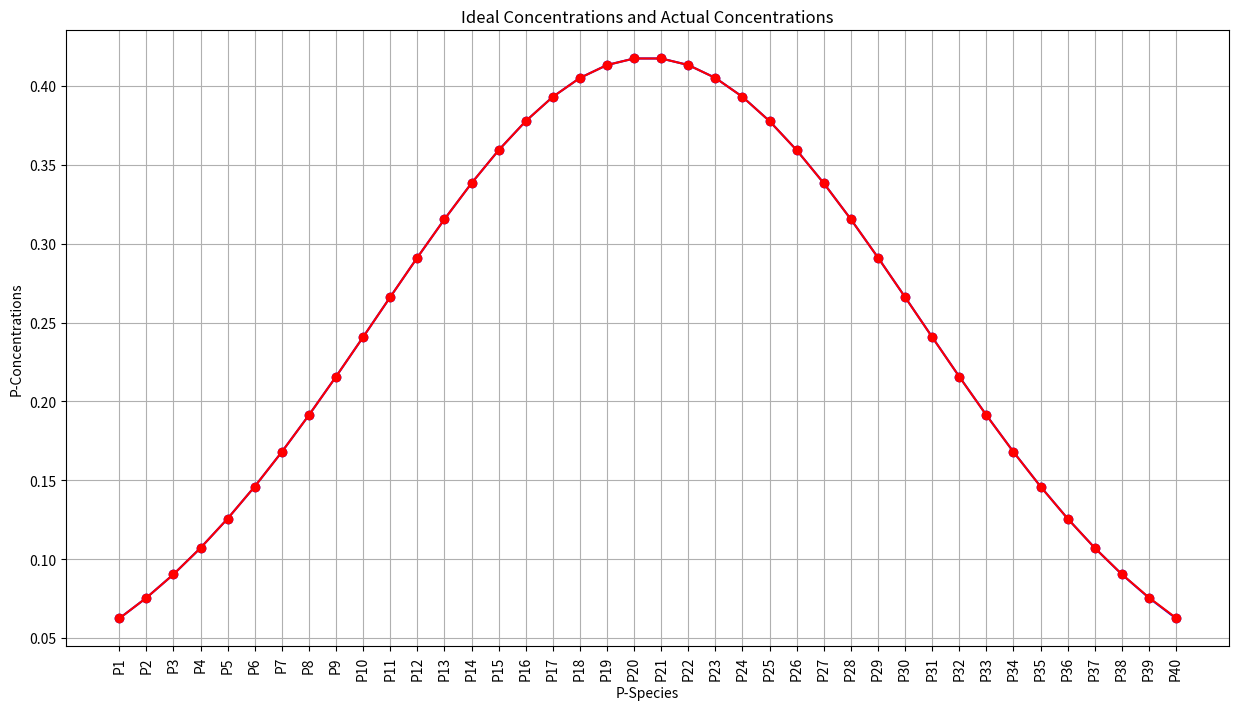
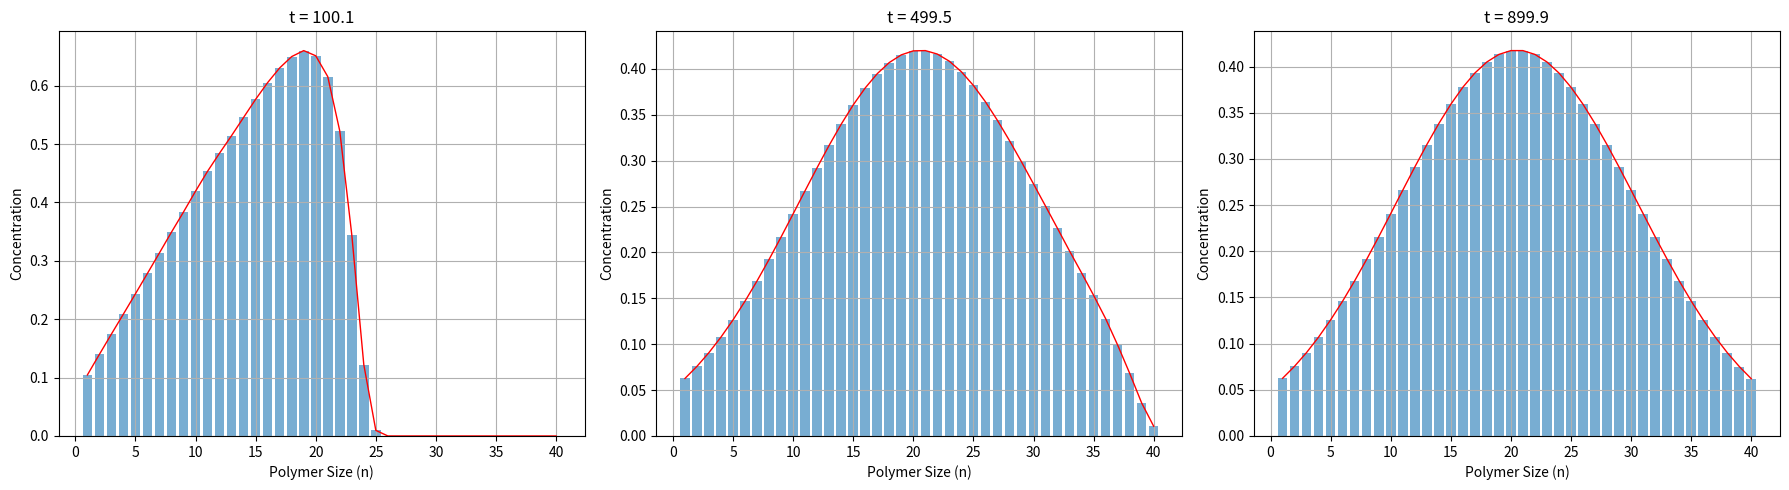
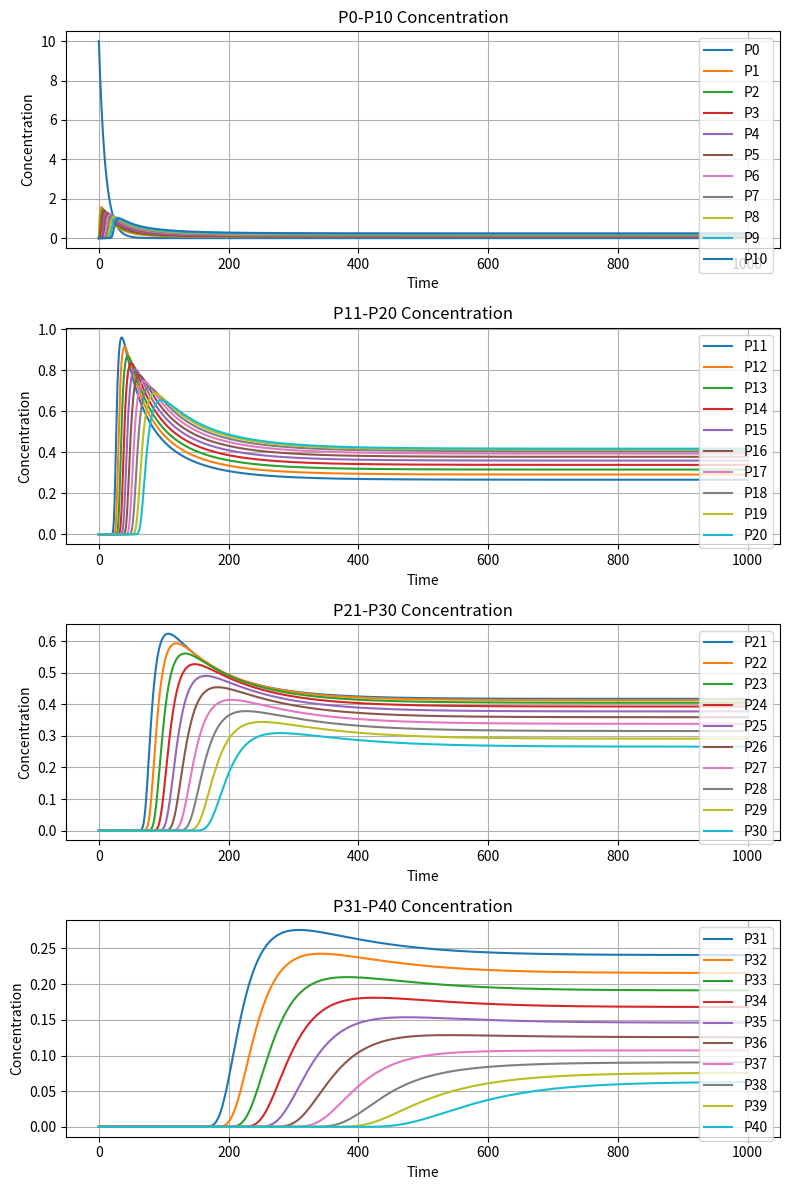
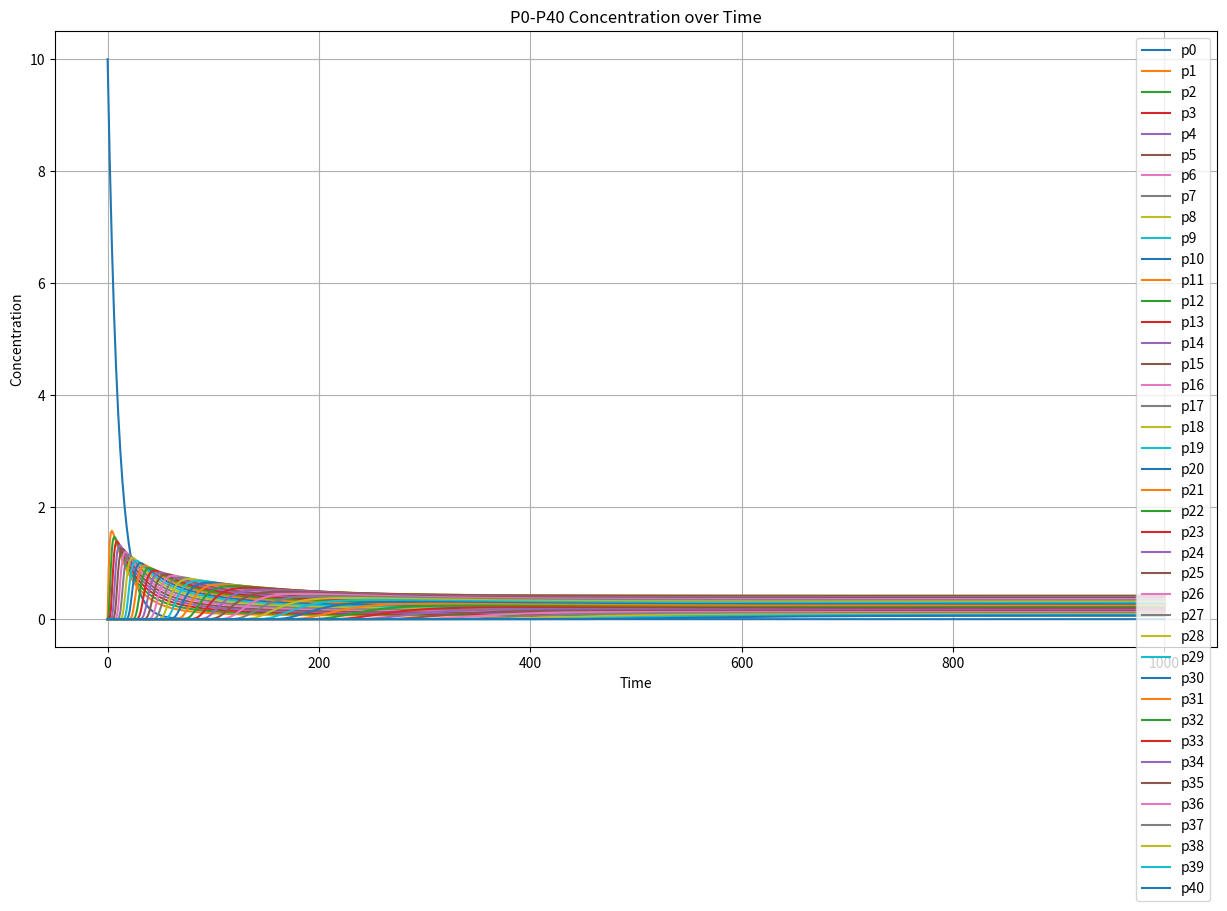
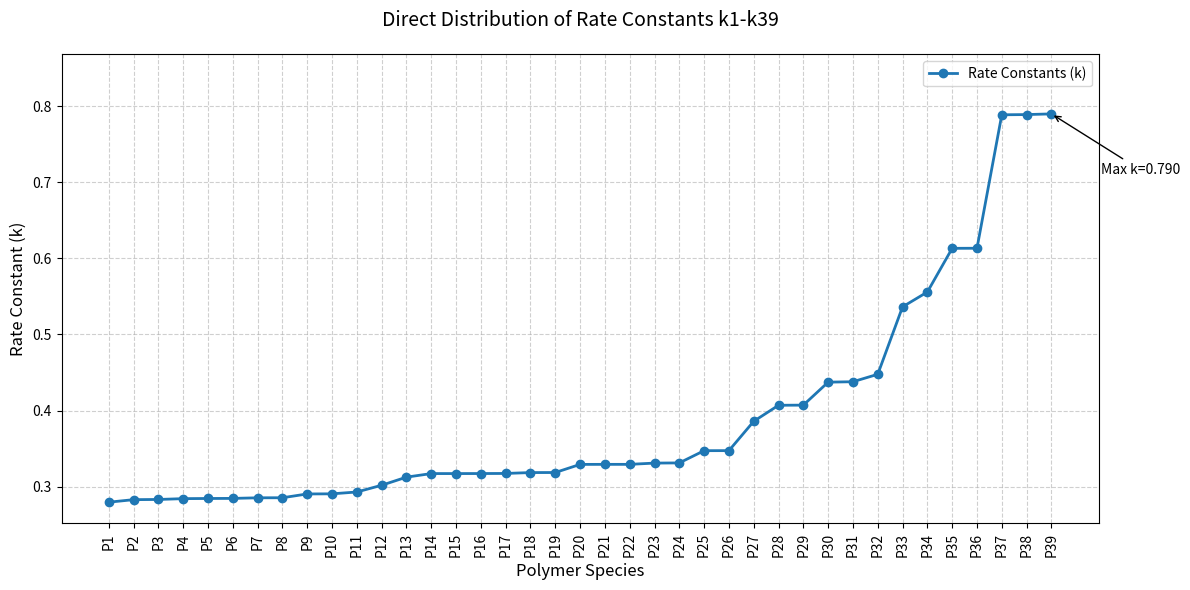

Here is the Python script that generated these plots, in order:
import numpy as np
import math
from scipy.integrate import odeint
from scipy.optimize import minimize, curve_fit
import matplotlib.pyplot as plt

# 定义非线性微分方程组
def equations(p, t, k_values):
    dpdt = np.zeros_like(p)
    k = k_values[:40]
    k_inv = k_values[40:]
    dpdt[0] = - k[0] * p[0]
    dpdt[1] = k[0] * p[0] + k_inv[0] * p[2] - k[1] * (p[1] ** 2)
    for i in range(2, 40):
        dpdt[i] = k[i - 1] * (p[i - 1] ** 2) + k_inv[i - 1] * p[i + 1] - k_inv[i - 2] * p[i] - k[i] * (p[i] ** 2)
    dpdt[40] = k[39] * (p[39] ** 2) - k_inv[38] * p[40]
    return dpdt

def plot_concentration_combined(t, sol):
    # 创建一个包含 5 行 1 列的子图布局
    fig, axs = plt.subplots(4, 1, figsize=(8, 12))  # figsize 为 (宽, 高)

    # 绘制 P0-P10 的浓度变化
    for i in range(11):
        axs[0].plot(t, sol[:, i], label=f'P{i}')
    axs[0].set_title('P0-P10 Concentration')
    axs[0].set_xlabel('Time')
    axs[0].set_ylabel('Concentration')
    axs[0].legend()  # 调整图例位置
    axs[0].grid(True)

    # 绘制 P11-P20 的浓度变化
    for i in range(11, 21):
        axs[1].plot(t, sol[:, i], label=f'P{i}')
    axs[1].set_title('P11-P20 Concentration')
    axs[1].set_xlabel('Time')
    axs[1].set_ylabel('Concentration')
    axs[1].legend()
    axs[1].grid(True)

    # 绘制 P21-P30 的浓度变化
    for i in range(21, 31):
        axs[2].plot(t, sol[:, i], label=f'P{i}')
    axs[2].set_title('P21-P30 Concentration')
    axs[2].set_xlabel('Time')
    axs[2].set_ylabel('Concentration')
    axs[2].legend()
    axs[2].grid(True)

    # 绘制 P31-P40 的浓度变化
    for i in range(31, 41):
        axs[3].plot(t, sol[:, i], label=f'P{i}')
    axs[3].set_title('P31-P40 Concentration')
    axs[3].set_xlabel('Time')
    axs[3].set_ylabel('Concentration')
    axs[3].legend()
    axs[3].grid(True)

    # 自动调整布局，避免重叠
    plt.tight_layout()
    plt.show()

# 多时间点浓度分布绘图函数
def plot_concentration_at_times(t, sol, target_times=[100, 500, 900]):
    # 找到最接近目标时间的索引
    indices = [np.argmin(np.abs(t - time)) for time in target_times]

    # 创建画布
    fig, axs = plt.subplots(1, 3, figsize=(18, 5))

    # 对每个时间点绘图
    for i, idx in enumerate(indices):
        time = t[idx]
        concentrations = sol[idx, 1:]  # 排除 P0

        axs[i].bar(range(1, 41), concentrations, alpha=0.6)
        axs[i].plot(range(1, 41), concentrations, 'r-', lw=1)
        axs[i].set_xlabel('Polymer Size (n)')
        axs[i].set_ylabel('Concentration')
        axs[i].set_title(f't = {time:.1f}')
        axs[i].grid(True)
        axs[i].set_xticks(range(0, 41, 5))

    plt.tight_layout()
    plt.show()

# 正态分布模拟，得到的结果用于物质稳态浓度
def simulate_normal_distribution(mu, sigma, total_concentration, scale_factor):
    x_values = np.arange(1, 41)
    concentrations = np.exp(-0.5 * ((x_values - mu) / sigma) ** 2) / (sigma * np.sqrt(2 * np.pi))
    concentrations /= sum(concentrations)
    concentrations *= scale_factor
    return concentrations

# 假设初始浓度分布
initial_p = np.zeros(41)
initial_p[0] = 10  # 初始浓度 P0 = 10

# 理想最终浓度
mu = 20.5
sigma = 10
scale_factor = 10
concentrations = simulate_normal_distribution(mu, sigma, total_concentration=1.0, scale_factor=scale_factor)
x_values = [f'P{i}' for i in range(1, 41)]
print("理想最终浓度:", {f"P{i}": c for i, c in enumerate(concentrations, start=1)})

k = {"k0": 0.1, "k1": 0.2796294846681433, "k2": 0.28295165086533625, "k3": 0.2831928752345816, "k4": 0.2842876182233199, "k5": 0.2844829653689831, "k6": 0.2846020267776552,
    "k7": 0.2853746900185002, "k8": 0.28546120653482965, "k9": 0.29044005981184273, "k10": 0.2905951285383373, "k11": 0.29301794699437983, "k12": 0.30186844035226124,
    "k13": 0.3125298527882659, "k14": 0.31721215567926053, "k15": 0.31721714105286974, "k16": 0.3172512053706637, "k17": 0.3173693843935628, "k18": 0.3185265737213199,
    "k19": 0.3185901244633732, "k20": 0.3292550747667668, "k21": 0.3293197040141575, "k22": 0.32932353981384394, "k23": 0.3309724672605064, "k24": 0.3312154382846182,
    "k25": 0.34728969759604106, "k26": 0.3473442396564915, "k27": 0.3858786517388793, "k28": 0.4069290704302152, "k29": 0.40712151028749766, "k30": 0.4372930758897808,
    "k31": 0.43784919906061665, "k32": 0.44760412648378967, "k33": 0.5362072036499123, "k34": 0.5557151856288806, "k35": 0.6130792072265121, "k36": 0.6131788271452184,
    "k37": 0.7884773735396972, "k38": 0.7887702149087181, "k39": 0.7896598259944754}
k_inv = {"k1_inv": 0.01443437964224509, "k2_inv": 0.01784449874328581, "k3_inv": 0.021592353105510755, "k4_inv": 0.02595100787328786, "k5_inv": 0.030784584285417818,
    "k6_inv": 0.03613989279905994, "k7_inv": 0.04210034219829905, "k8_inv": 0.04843718536730609, "k9_inv": 0.056129982389919335, "k10_inv": 0.06331667436694616,
    "k11_inv": 0.07126676260834372, "k12_inv": 0.08114890683141902, "k13_inv": 0.09192597823217666, "k14_inv": 0.10107312299398491, "k15_inv": 0.10839666451573603,
    "k16_inv": 0.11512339379848416, "k17_inv": 0.1210579610260175, "k18_inv": 0.12646852626869348, "k19_inv": 0.13034324089396937, "k20_inv": 0.13742337548949485,
    "k21_inv": 0.13882732619037358, "k22_inv": 0.13884056743247208, "k23_inv": 0.13813921417712163, "k24_inv": 0.135515820739825, "k25_inv": 0.1378665920402216,
    "k26_inv": 0.13250532079809435, "k27_inv": 0.1399921757047886, "k28_inv": 0.13905491621913857, "k29_inv": 0.12969864493878502, "k30_inv": 0.1285987269678805,
    "k31_inv": 0.11766649206442223, "k32_inv": 0.10882985936447974, "k33_inv": 0.1167715494430669, "k34_inv": 0.10733099769955946, "k35_inv": 0.10394764710764955,
    "k36_inv": 0.09034301580205746, "k37_inv": 0.09995339116167218, "k38_inv": 0.08520343173840925, "k39_inv": 0.0719522340192938}
best_solution = list(k.values()) + list(k_inv.values())

initial_k = list(best_solution)

t = np.linspace(0, 1000, 1000)
sol = odeint(equations, initial_p, t, args=(initial_k,))

# 绘制理想稳态浓度曲线
plt.figure(figsize=(15, 8))
plt.xlabel("P-Species")
plt.ylabel("P-Concentrations")
plt.title("Ideal Concentrations and Actual Concentrations")
plt.xticks(range(len(x_values)), x_values, rotation=90)
final_concentrations = sol[-1, 1:]
plt.plot(range(len(x_values)), concentrations, label = 'Ideal Concentrations', marker='o', linestyle='-', color='blue')
plt.plot(range(len(x_values)), final_concentrations, label = 'Actual Concentrations', marker='o', linestyle='-', color='red')
plt.grid(True)
plt.show()

plot_concentration_at_times(t, sol)

plot_concentration_combined(t, sol)

# P0-P40的所有物质的浓度变化曲线
plt.figure(figsize=(15, 8))
plt.plot(t, sol[:, 0], label='p0')
for i in range(1, 41):
    plt.plot(t, sol[:, i], label=f'p{i}')
plt.legend()
plt.xlabel('Time')
plt.ylabel('Concentration')
plt.title('P0-P40 Concentration over Time')
plt.grid(True)
plt.show()

def plot_raw_k_distribution(k_values):
    """
    直接绘制k系数分布曲线

    参数:
        k_values: list/array - 长度39的k系数列表(k1-k39)
        highlight_ranges: list - 需要高亮显示的区间，如[(5,10), (20,25)]
    """
    plt.figure(figsize=(12, 6))

    # 生成x轴标签 (P1-P39)
    polymers = [f'P{i + 1}' for i in range(len(k_values))]
    x_pos = np.arange(len(k_values))

    # 绘制主曲线
    line = plt.plot(x_pos, k_values,
                    marker='o',
                    linestyle='-',
                    linewidth=2,
                    markersize=6,
                    color='#1f77b4',
                    label='Rate Constants (k)')

    # 样式设置
    plt.xticks(x_pos, polymers, rotation=90)
    plt.xlabel('Polymer Species', fontsize=12)
    plt.ylabel('Rate Constant (k)', fontsize=12)
    plt.title('Direct Distribution of Rate Constants k1-k39', fontsize=14, pad=20)

    # 智能y轴范围
    y_min, y_max = min(k_values) * 0.9, max(k_values) * 1.1
    plt.ylim(y_min, y_max)

    # 辅助线
    plt.grid(True, linestyle='--', alpha=0.6)
    plt.legend()

    # 标记关键点
    max_idx = np.argmax(k_values)
    plt.annotate(f'Max k={k_values[max_idx]:.3f}',
                 xy=(max_idx, k_values[max_idx]),
                 xytext=(max_idx + 2, k_values[max_idx] * 0.9),
                 arrowprops=dict(arrowstyle='->'))

    plt.tight_layout()
    plt.show()


# 使用示例 (从您的代码中提取k1-k39)
plot_raw_k_distribution(best_solution[1:40])